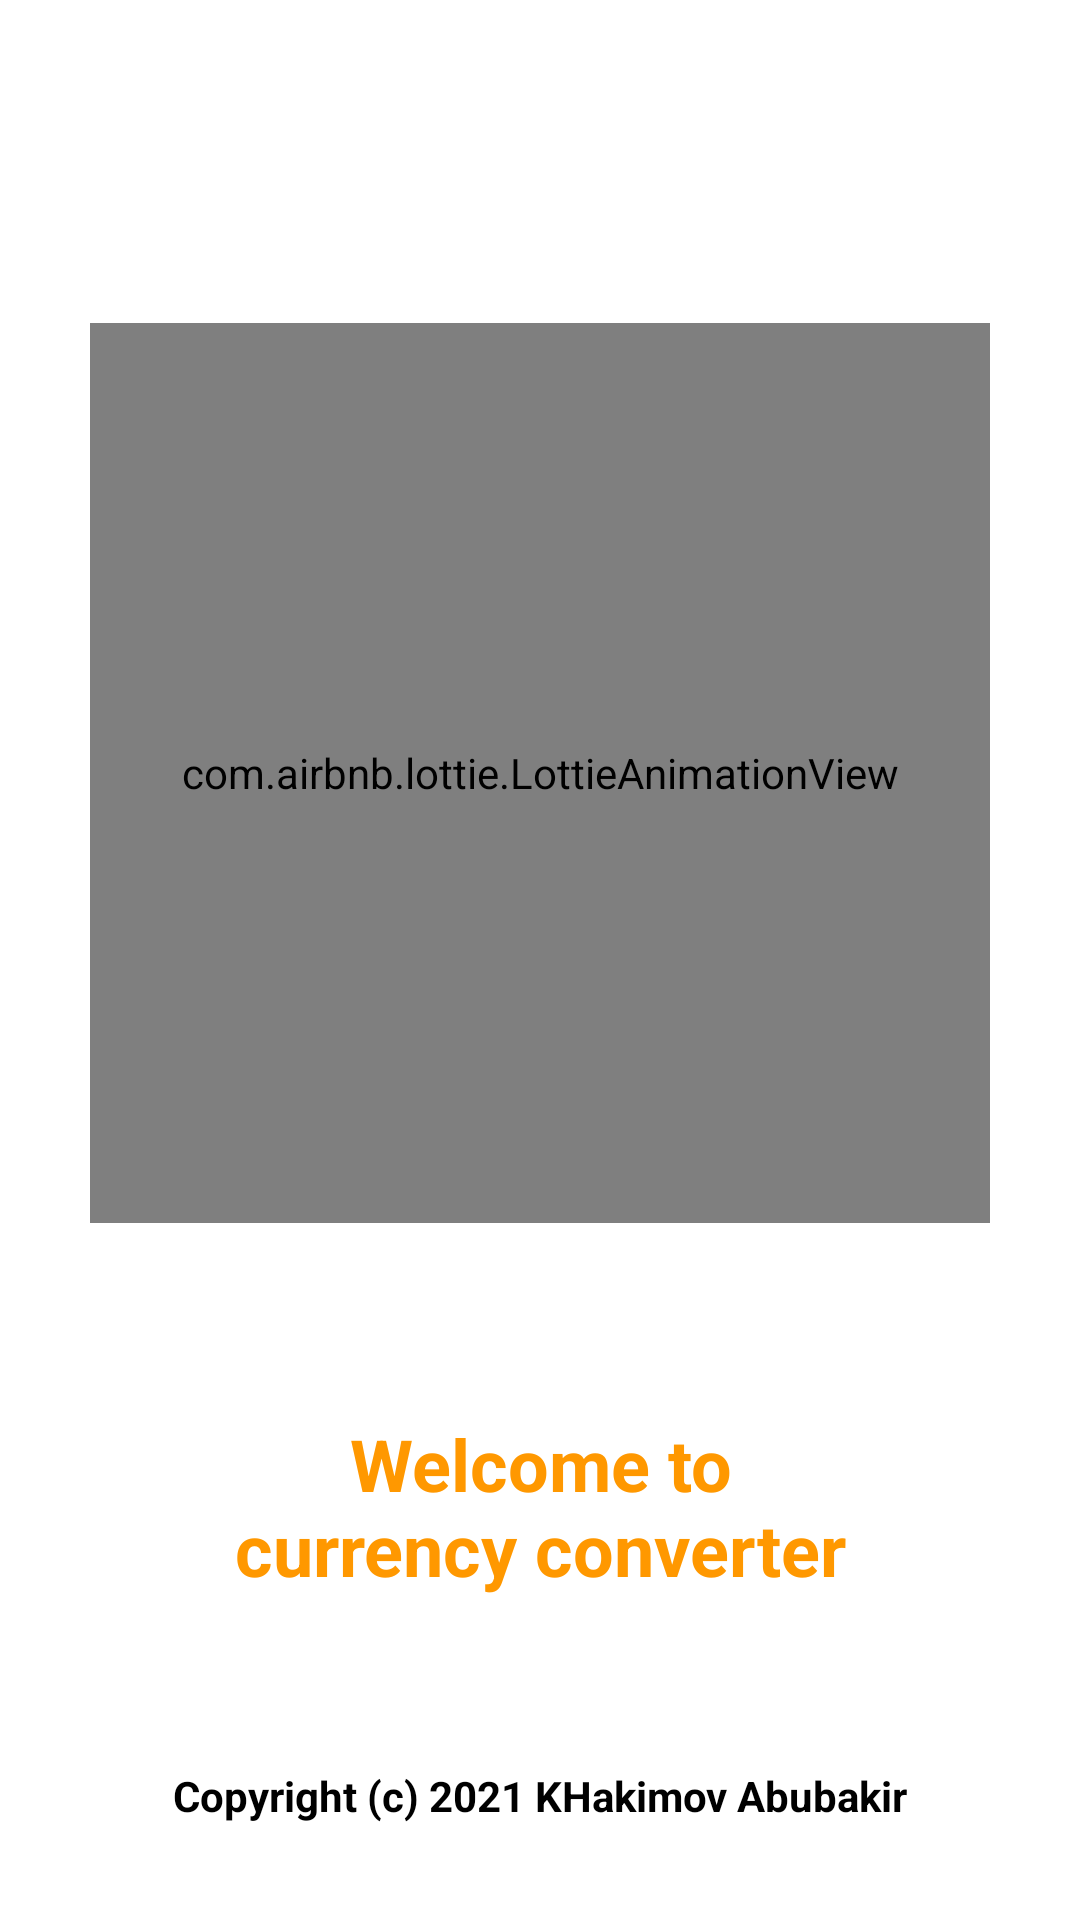

Reconstruct the res/layout file that produces this screen, plus the resources it refers to.
<!-- AndroidManifest.xml: application theme Theme.CurrencyConverter -->
<!-- res/layout/activity_loading.xml -->
<?xml version="1.0" encoding="utf-8"?>
<FrameLayout xmlns:android="http://schemas.android.com/apk/res/android"
    xmlns:app="http://schemas.android.com/apk/res-auto"
    xmlns:tools="http://schemas.android.com/tools"
    android:layout_width="match_parent"
    android:layout_height="match_parent"
    tools:context="com.x_a_technologies.currency_converter.activities.LoadingActivity">

    <LinearLayout
        android:layout_width="match_parent"
        android:layout_height="match_parent"
        android:orientation="vertical"
        android:gravity="center">

        <com.airbnb.lottie.LottieAnimationView
            android:id="@+id/animationView"
            android:layout_width="300dp"
            android:layout_height="300dp"
            app:lottie_fileName="dollarAnimation.json"
            app:lottie_autoPlay="true"
            app:lottie_loop="true"/>

        <TextView
            android:layout_width="match_parent"
            android:layout_height="wrap_content"
            android:text="@string/intro_text"
            android:gravity="center"
            android:textSize="24sp"
            android:layout_marginTop="64dp"
            android:textStyle="bold"
            android:textColor="#FF9800"/>

    </LinearLayout>

    <TextView
        android:layout_width="match_parent"
        android:layout_height="wrap_content"
        android:text="Copyright (c) 2021 KHakimov Abubakir"
        style="@style/ThemeText"
        android:layout_gravity="bottom"
        android:gravity="center"
        android:textStyle="bold"
        android:layout_marginBottom="32dp"/>

</FrameLayout>
<!-- resources referenced by this layout -->
<resources>
  <string name="intro_text">Welcome to\ncurrency converter</string>
  <style name="ThemeText">
          <item name="android:textColor">@color/black</item>
      </style>
  <style name="Theme.CurrencyConverter" parent="Theme.MaterialComponents.DayNight.NoActionBar">
          <item name="android:windowLightStatusBar" tools:targetApi="m">true</item>
          
          <item name="colorPrimary">#4CAF50</item>
          <item name="colorPrimaryVariant">#FFFFFF</item>
          <item name="colorOnPrimary">@color/black</item>
          
          <item name="colorSecondary">@color/teal_200</item>
          <item name="colorSecondaryVariant">@color/teal_200</item>
          <item name="colorOnSecondary">@color/black</item>
          
          <item name="android:statusBarColor" tools:targetApi="l">?attr/colorPrimaryVariant</item>
          
      </style>
  <!-- not gathered from this repository: default colours our renderer supplied (Android Studio template values) -->
  <color name="teal_200">#FF03DAC5</color>
  <color name="black">#FF000000</color>
</resources>
